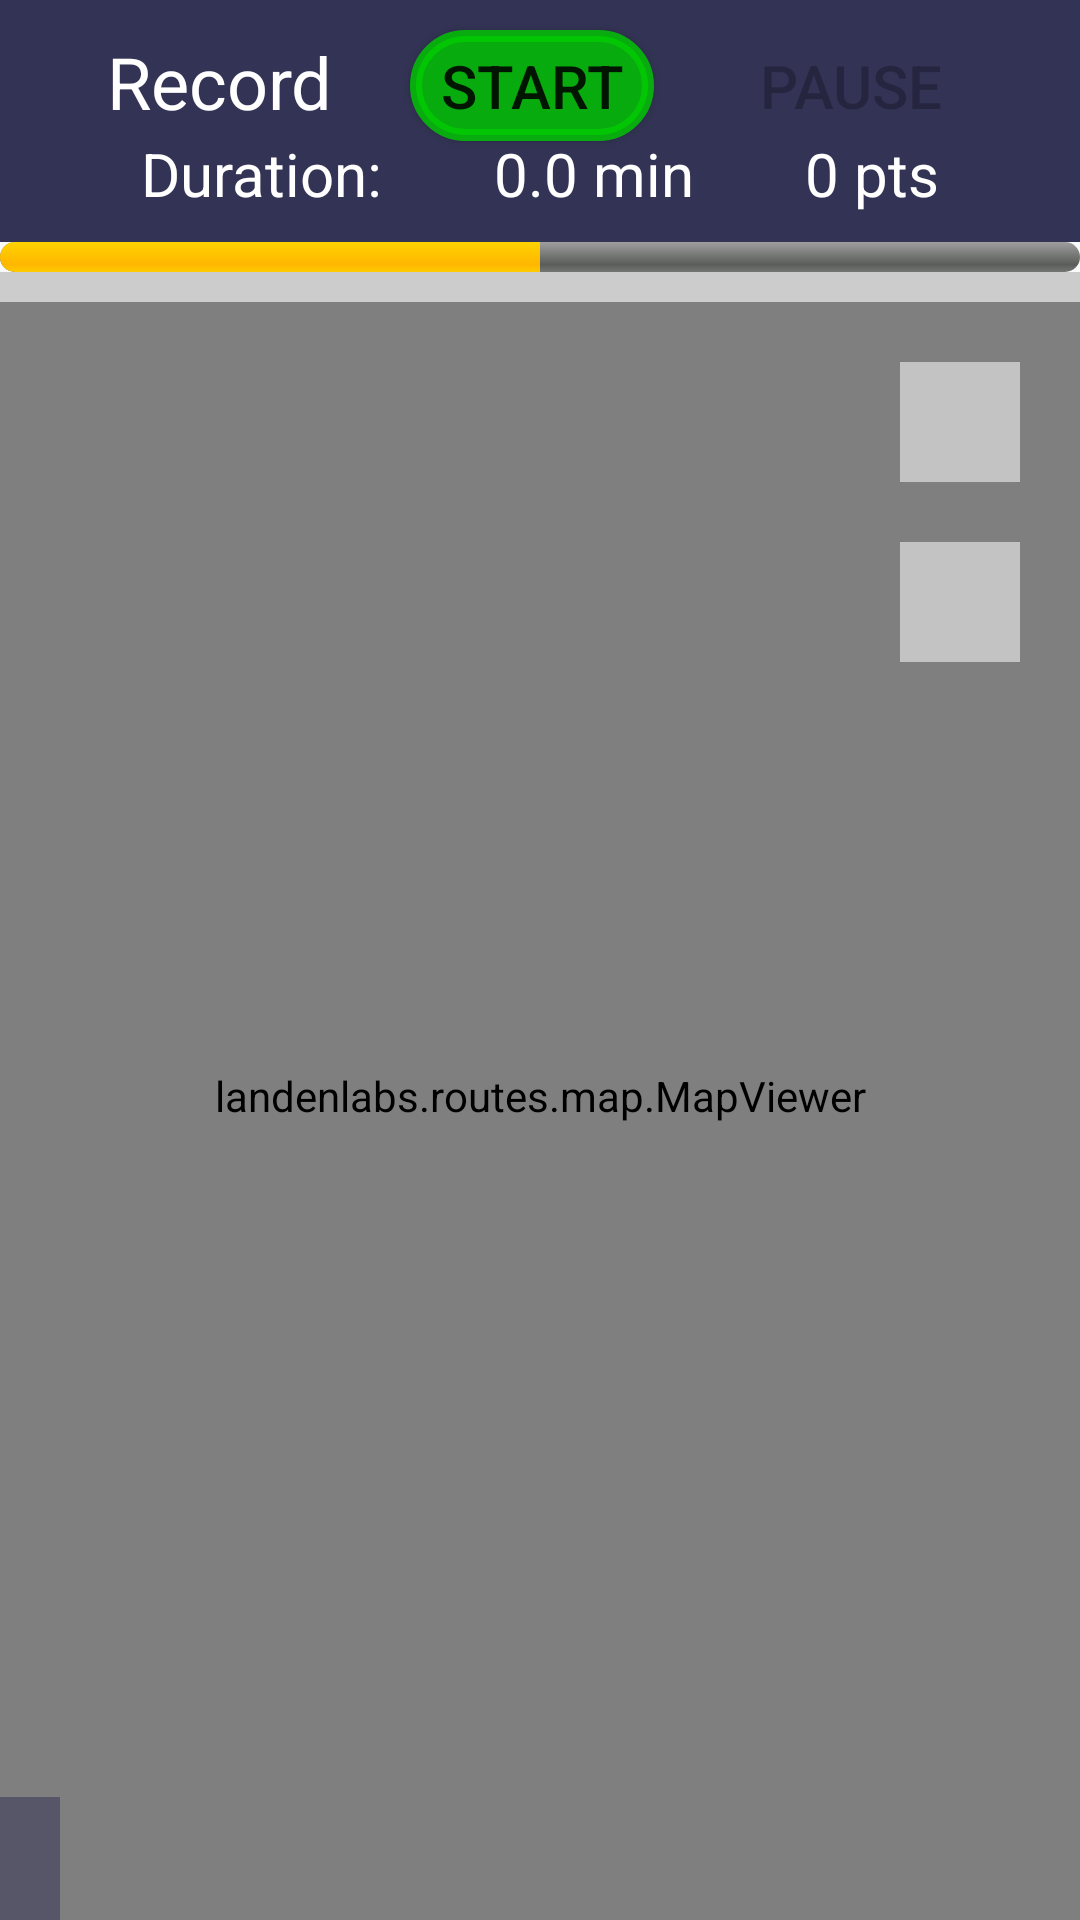

Write the Android layout XML for this screen, with the resource values it uses.
<!-- AndroidManifest.xml: application theme Theme.AppTheme -->
<!-- res/layout/page_recorder_frag.xml -->
<?xml version="1.0" encoding="utf-8"?>
<androidx.constraintlayout.widget.ConstraintLayout
    xmlns:android="http://schemas.android.com/apk/res/android"
    xmlns:app="http://schemas.android.com/apk/res-auto"
    xmlns:tools="http://schemas.android.com/tools"
    android:layout_width="match_parent"
    android:layout_height="match_parent"
    tools:context=".pages.PageRecorderFrag">

    
    <tag
        android:id="@id/page_record"
        android:value="Record" />

    <androidx.constraintlayout.helper.widget.Flow
        android:id="@+id/rec_controls"
        android:layout_width="match_parent"
        android:layout_height="wrap_content"
        android:background="#335"
        android:padding="10dp"
        app:constraint_referenced_ids="rec_record, rec_start_stop, rec_pause, rec_status, rec_duration, rec_count"
        app:flow_horizontalAlign="start"
        app:flow_horizontalBias="0"
        app:flow_maxElementsWrap="3"
        app:flow_verticalBias="0"
        app:flow_wrapMode="chain"
        app:layout_constraintEnd_toEndOf="parent"
        app:layout_constraintStart_toStartOf="parent"
        app:layout_constraintTop_toTopOf="parent" />

    <TextView
        android:id="@+id/rec_record"
        style="@style/text24"
        android:layout_width="wrap_content"
        android:layout_height="wrap_content"
        android:text="Record" />

    <Button
        android:id="@+id/rec_start_stop"
        style="@style/btn20"
        android:layout_width="wrap_content"
        android:layout_height="wrap_content"
        android:layout_rowWeight="1"
        android:background="@drawable/bg_btn_selector"
        android:backgroundTint="@color/bg_start"
        android:text="Start" />

    <Button
        android:id="@+id/rec_pause"
        style="@style/btn20"
        android:layout_width="wrap_content"
        android:layout_height="wrap_content"
        android:background="@drawable/bg_btn_selector"
        android:backgroundTint="#cff0"
        android:enabled="false"
        android:text="Pause" />

    <TextView
        android:id="@+id/rec_status"
        style="@style/text20"
        android:layout_width="wrap_content"
        android:layout_height="wrap_content"
        android:text="@string/rec_status" />

    <TextView
        android:id="@+id/rec_duration"
        style="@style/text20"
        android:layout_width="wrap_content"
        android:layout_height="wrap_content"
        android:text="0.0 min" />

    <TextView
        android:id="@+id/rec_count"
        style="@style/text20"
        android:layout_width="wrap_content"
        android:layout_height="wrap_content"
        android:text="0 pts" />

    <ProgressBar
        android:progress="50"
        style="@android:style/Widget.SeekBar"
        android:max="100"
        android:id="@+id/rec_progress"
        android:layout_width="0dp"
        android:layout_height="10dp"
        app:layout_constraintStart_toStartOf="parent"
        app:layout_constraintEnd_toEndOf="parent"
        app:layout_constraintTop_toBottomOf="@+id/rec_controls"
        />

    <landenlabs.routes.map.MapViewer
        android:id="@+id/mapViewer"
        android:layout_width="match_parent"
        android:layout_height="0dp"
        android:tag="recordMap"
        app:layout_constraintBottom_toBottomOf="parent"
        app:layout_constraintStart_toStartOf="parent"
        app:layout_constraintTop_toBottomOf="@id/rec_progress"
        app:layout_constraintVertical_bias="0.0" />

    <androidx.recyclerview.widget.RecyclerView
        android:id="@+id/route_list"
        android:padding="5dp"
        android:background="#ccc"
        android:layout_width="match_parent"
        android:layout_height="0dp"
        app:layout_constraintTop_toBottomOf="@+id/rec_progress"
        app:layout_constraintStart_toStartOf="parent"
        app:layout_constraintEnd_toEndOf="parent"
        />

    <ImageView
        android:id="@+id/btn_center_camera"
        android:background="#8fff"
        app:layout_constraintEnd_toEndOf="@id/mapViewer"
        app:layout_constraintTop_toBottomOf="@+id/route_list"
        android:layout_marginTop="20dp"
        android:layout_marginEnd="20dp"
        android:layout_width="40dp"
        android:layout_height="40dp"
        android:src="@drawable/ic_map_current"
        />
    <ImageView
        android:id="@+id/btn_center_bounds"
        android:background="#8fff"
        app:layout_constraintEnd_toEndOf="@id/mapViewer"
        app:layout_constraintTop_toBottomOf="@+id/btn_center_camera"
        android:layout_marginTop="20dp"
        android:layout_marginEnd="20dp"
        android:layout_width="40dp"
        android:layout_height="40dp"
        android:src="@drawable/ic_map_bounds"
        />

    <LinearLayout
        android:visibility="gone"
        android:layout_width="wrap_content"
        android:layout_height="wrap_content"
        android:layout_margin="30dp"
        android:orientation="vertical"
        app:layout_constraintEnd_toEndOf="parent"
        app:layout_constraintStart_toStartOf="parent"
        app:layout_constraintTop_toTopOf="@id/mapViewer">

        <TextView
            android:id="@+id/location"
            android:layout_width="wrap_content"
            android:layout_height="wrap_content"
            android:background="#80c0c080"
            android:text="location"
            android:textColor="#0000ff"
            android:textSize="20sp" />

        <View
            android:layout_width="match_parent"
            android:layout_height="1dp"
            android:background="#404040" />

        <TextView
            android:id="@+id/address"
            android:layout_width="wrap_content"
            android:layout_height="wrap_content"
            android:background="#80c0c0ff"
            android:text="address"
            android:textColor="@android:color/black"
            android:textSize="16sp" />

        <View
            android:layout_width="match_parent"
            android:layout_height="1dp"
            android:background="#404040" />

        <TextView
            android:id="@+id/scale"
            android:layout_width="wrap_content"
            android:layout_height="wrap_content"
            android:background="#80c0c0ff"
            android:text=""
            android:textColor="@android:color/black"
            android:textSize="16sp" />

        <View
            android:layout_width="match_parent"
            android:layout_height="1dp"
            android:background="#404040" />

        <TextView
            android:id="@+id/wsiaddress"
            android:layout_width="wrap_content"
            android:layout_height="wrap_content"
            android:background="#80ffffff"
            android:text="address"
            android:textColor="#000"
            android:textSize="14sp" />

        <View
            android:layout_width="match_parent"
            android:layout_height="1dp"
            android:background="#404040" />

        <TextView
            android:id="@+id/wsilocation"
            android:layout_width="wrap_content"
            android:layout_height="wrap_content"
            android:background="#80ffffff"
            android:text="address"
            android:textColor="#000"
            android:textSize="14sp" />

    </LinearLayout>

    <androidx.constraintlayout.widget.Barrier
        android:id="@+id/rec_bottom_div"
        android:layout_width="match_parent"
        android:layout_height="0dp"
        app:barrierDirection="bottom"
        app:constraint_referenced_ids="rec_data_holder" />

    <ScrollView
        android:id="@+id/rec_data_holder"
        android:layout_width="wrap_content"
        android:layout_height="wrap_content"
        app:layout_constraintWidth_max="400dp"
        app:layout_constraintBottom_toBottomOf="parent"
        app:layout_constraintHeight_max="@dimen/record_list_max_height"
        app:layout_constraintStart_toStartOf="parent">

        <TextView
            android:id="@+id/rec_data"
            style="@style/text18"
            android:layout_width="wrap_content"
            android:layout_height="wrap_content"
            android:background="#8335"
            android:padding="10dp"
            tools:text="hh:mm:ss 90.1234, -180.1234 g 100 100\n123\n123\n123" />
    </ScrollView>


</androidx.constraintlayout.widget.ConstraintLayout>
<!-- resources referenced by this layout -->
<resources>
  <color name="bg_start">#c0c0</color>
  <dimen name="record_list_max_height">200dp</dimen>
  <!-- drawable bg_btn_selector (drawable) -->
  <?xml version="1.0" encoding="utf-8"?>
  <selector xmlns:android="http://schemas.android.com/apk/res/android">
      <item android:drawable="@color/btnPress" android:state_pressed="true" />
      <item android:drawable="@drawable/bg_btn_gradient" android:state_enabled="true" />
      <item android:drawable="@android:color/transparent" />
  </selector>
  <string name="rec_status">Duration:</string>
  <style name="btn20" parent="@style/Widget.AppCompat.Button">
          <item name="android:textSize">20dp</item>
          <item name="android:minHeight">0dp</item>
          <item name="android:minWidth">0dp</item>
          <item name="android:paddingHorizontal">10dp</item>
          <item name="android:paddingVertical">5dp</item>
      </style>
  <style name="text18" parent="font_default">
          <item name="android:layout_height">wrap_content</item>
          <item name="android:layout_width">wrap_content</item>
          <item name="android:textSize">18dp</item>
      </style>
  <style name="text20" parent="font_default">
          <item name="android:layout_height">wrap_content</item>
          <item name="android:layout_width">wrap_content</item>
          <item name="android:textSize">20dp</item>
      </style>
  <style name="text24" parent="font_default">
          <item name="android:textSize">24dp</item>
      </style>
  <style name="Theme.AppTheme" parent="Theme.AppCompat.Light.DarkActionBar">
         <item name="colorPrimary">@color/blue_500</item>
         <item name="colorPrimaryVariant">@color/blue_700</item>
         <item name="colorOnPrimary">@color/white</item>
  
        <item name="colorSecondary">@color/teal_200</item>
        <item name="colorSecondaryVariant">@color/teal_700</item>
        <item name="colorOnSecondary">@color/black</item>
  
         <item name="android:actionMenuTextAppearance">@style/menu_style</item>
     </style>
  <color name="btnPress">#f00</color>
  <!-- drawable bg_btn_gradient (drawable) -->
  <?xml version="1.0" encoding="utf-8"?>
  <shape xmlns:android="http://schemas.android.com/apk/res/android"
      android:shape="rectangle">
  
      <gradient
          android:endColor="#888"
          android:gradientRadius="100dp"
          android:startColor="#fff"
          android:type="radial" />
  
      <corners android:radius="20dp" />
  
      <stroke
          android:width="4dp"
          android:color="@android:color/black" />
  
  </shape>
  <style name="font_default">
          <item name="android:textColor">@color/white1</item>
          <item name="android:textFontWeight" tools:targetApi="28">400</item>
          <item name="android:includeFontPadding">false</item>
      </style>
  <color name="blue_500">#38d</color>
  <color name="blue_700">#16b</color>
  <color name="white">#FFFFFFFF</color>
  <color name="teal_200">#FF03DAC5</color>
  <color name="teal_700">#FF018786</color>
  <color name="black">#FF000000</color>
  <style name="menu_style" parent="text24">
      </style>
  <color name="white1">#FFffffff</color>
</resources>
